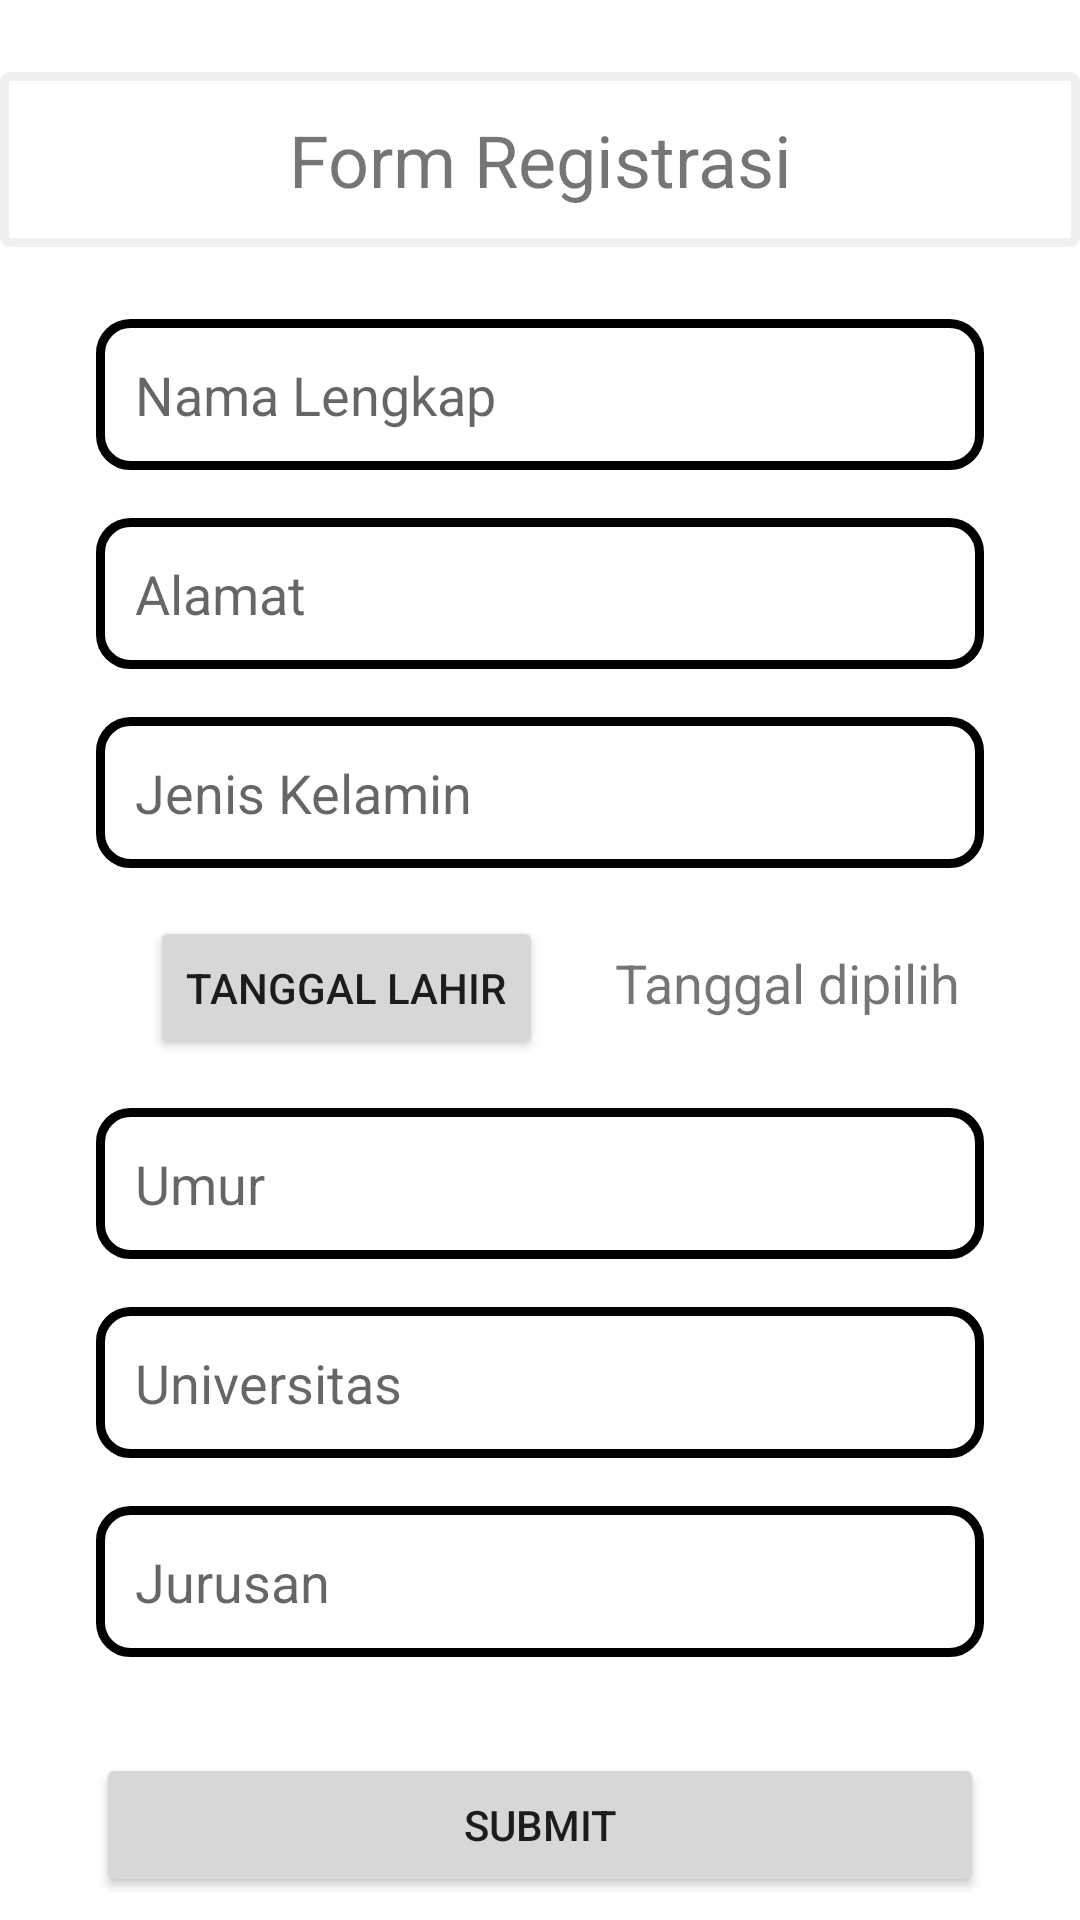

This screen was rendered from an Android layout file. Write that file and the resources it references.
<!-- AndroidManifest.xml: application theme Theme.SiklusHidup -->
<!-- res/layout/activity_form_assignment.xml -->
<?xml version="1.0" encoding="utf-8"?>
<androidx.constraintlayout.widget.ConstraintLayout xmlns:android="http://schemas.android.com/apk/res/android"
    xmlns:app="http://schemas.android.com/apk/res-auto"
    xmlns:tools="http://schemas.android.com/tools"
    android:layout_width="match_parent"
    android:layout_height="match_parent"
    tools:context=".sesi_enam.FormAssignment">

    <TextView
        android:id="@+id/textView"
        android:background="@drawable/custom_edt_txt"
        android:layout_width="match_parent"
        android:layout_height="wrap_content"
        android:layout_marginTop="24dp"
        android:text="@string/form_registrasi"
        android:textAlignment="center"
        android:textSize="24sp"
        app:layout_constraintEnd_toEndOf="parent"
        app:layout_constraintStart_toStartOf="parent"
        app:layout_constraintTop_toTopOf="parent" />

    <EditText
        android:id="@+id/nama_xml"
        android:layout_width="match_parent"
        android:layout_height="wrap_content"
        android:layout_marginStart="32dp"
        android:layout_marginTop="24dp"
        android:layout_marginEnd="32dp"
        android:autofillHints="Data Inputan"
        android:background="@drawable/custom_shape"
        android:hint="@string/nama_lengkap"
        android:inputType="text"
        app:layout_constraintEnd_toEndOf="parent"
        app:layout_constraintStart_toStartOf="parent"
        app:layout_constraintTop_toBottomOf="@+id/textView" />

    <EditText
        android:id="@+id/alamat_xml"
        android:layout_width="match_parent"
        android:layout_height="wrap_content"
        android:layout_marginStart="32dp"
        android:layout_marginTop="16dp"
        android:layout_marginEnd="32dp"
        android:autofillHints="Data Inputan"
        android:background="@drawable/custom_shape"
        android:hint="@string/alamat"
        android:inputType="text"
        app:layout_constraintEnd_toEndOf="parent"
        app:layout_constraintStart_toStartOf="parent"
        app:layout_constraintTop_toBottomOf="@+id/nama_xml" />

    <EditText
        android:id="@+id/jnsKelamin_xml"
        android:layout_width="match_parent"
        android:layout_height="wrap_content"
        android:layout_marginStart="32dp"
        android:layout_marginTop="16dp"
        android:layout_marginEnd="32dp"
        android:autofillHints="Data Inputan"
        android:background="@drawable/custom_shape"
        android:hint="@string/jenis_kelamin"
        android:inputType="text"
        app:layout_constraintEnd_toEndOf="parent"
        app:layout_constraintStart_toStartOf="parent"
        app:layout_constraintTop_toBottomOf="@+id/alamat_xml" />


    <Button
        android:id="@+id/bt_datepicker_xml"
        android:layout_width="wrap_content"
        android:layout_height="wrap_content"
        android:layout_marginStart="50dp"
        android:layout_marginTop="16dp"
        android:text="@string/datepicker"
        app:layout_constraintStart_toStartOf="parent"
        app:layout_constraintTop_toBottomOf="@+id/jnsKelamin_xml" />

    <TextView
        android:id="@+id/tv_dateresult"
        android:layout_width="wrap_content"
        android:layout_height="wrap_content"
        android:layout_marginStart="24dp"
        android:layout_marginTop="26dp"
        android:text="@string/tanggal_dipilih"
        android:textSize="18sp"
        app:layout_constraintStart_toEndOf="@+id/bt_datepicker_xml"
        app:layout_constraintTop_toBottomOf="@+id/jnsKelamin_xml" />

    <EditText
        android:id="@+id/umur_xml"
        android:layout_width="match_parent"
        android:layout_height="wrap_content"
        android:layout_marginStart="32dp"
        android:layout_marginTop="16dp"
        android:layout_marginEnd="32dp"
        android:autofillHints="Data Inputan"
        android:background="@drawable/custom_shape"
        android:hint="@string/umur"
        android:inputType="text"
        app:layout_constraintEnd_toEndOf="parent"
        app:layout_constraintStart_toStartOf="parent"
        app:layout_constraintTop_toBottomOf="@+id/bt_datepicker_xml" />

    <EditText
        android:id="@+id/univ_xml"
        android:layout_width="match_parent"
        android:layout_height="wrap_content"
        android:layout_marginStart="32dp"
        android:layout_marginTop="16dp"
        android:layout_marginEnd="32dp"
        android:autofillHints="Data Inputan"
        android:background="@drawable/custom_shape"
        android:hint="@string/universitas"
        android:inputType="text"
        app:layout_constraintEnd_toEndOf="parent"
        app:layout_constraintStart_toStartOf="parent"
        app:layout_constraintTop_toBottomOf="@+id/umur_xml" />

    <EditText
        android:id="@+id/jurusan_xml"
        android:layout_width="match_parent"
        android:layout_height="wrap_content"
        android:layout_marginStart="32dp"
        android:layout_marginTop="16dp"
        android:layout_marginEnd="32dp"
        android:autofillHints="Data Inputan"
        android:background="@drawable/custom_shape"
        android:hint="@string/jurusan"
        android:inputType="text"
        app:layout_constraintEnd_toEndOf="parent"
        app:layout_constraintStart_toStartOf="parent"
        app:layout_constraintTop_toBottomOf="@+id/univ_xml" />

    <Button
        android:id="@+id/submit_xml"
        android:layout_width="match_parent"
        android:layout_height="wrap_content"
        android:layout_marginStart="32dp"
        android:layout_marginTop="32dp"
        android:layout_marginEnd="32dp"
        android:text="@string/submit"
        app:layout_constraintEnd_toEndOf="@id/jurusan_xml"
        app:layout_constraintStart_toStartOf="parent"
        app:layout_constraintTop_toBottomOf="@+id/jurusan_xml" />

</androidx.constraintlayout.widget.ConstraintLayout>
<!-- resources referenced by this layout -->
<resources>
  <!-- drawable custom_edt_txt (drawable) -->
  <?xml version="1.0" encoding="utf-8"?>
  <shape xmlns:android="http://schemas.android.com/apk/res/android">
      <solid android:color="@android:color/transparent" />
      <corners android:radius="2dp"/>
      <stroke android:width="3dp" android:color="@color/grey" />
      <padding android:top="13dp" android:bottom="13dp" android:left="13dp" android:right="13dp"/>
  </shape>
  <!-- drawable custom_shape (drawable) -->
  <?xml version="1.0" encoding="utf-8"?>
  <shape xmlns:android="http://schemas.android.com/apk/res/android">
      <solid android:color="@android:color/transparent" />
      <corners android:radius="10dp"/>
      <stroke android:width="3dp" android:color="@color/black" />
      <padding android:top="13dp" android:bottom="13dp" android:left="13dp" android:right="13dp"/>
  </shape>
  <string name="alamat">Alamat</string>
  <string name="datepicker">Tanggal Lahir</string>
  <string name="form_registrasi">Form Registrasi</string>
  <string name="jenis_kelamin">Jenis Kelamin</string>
  <string name="jurusan">Jurusan</string>
  <string name="nama_lengkap">Nama Lengkap</string>
  <string name="submit">Submit</string>
  <string name="tanggal_dipilih">Tanggal dipilih</string>
  <string name="umur">Umur</string>
  <string name="universitas">Universitas</string>
  <style name="Theme.SiklusHidup" parent="Theme.MaterialComponents.DayNight.DarkActionBar">
          
          <item name="colorPrimary">@color/orange</item>
          <item name="colorPrimaryVariant">@color/purple_700</item>
          <item name="colorOnPrimary">@color/white</item>
          
          <item name="colorSecondary">@color/teal_200</item>
          <item name="colorSecondaryVariant">@color/teal_700</item>
          <item name="colorOnSecondary">@color/black</item>
          
          <item name="android:statusBarColor" tools:targetApi="l">?attr/colorPrimaryVariant</item>
          
      </style>
  <color name="grey">#EFEFEF</color>
  <color name="black">#FF000000</color>
  <color name="orange">#FFA500 </color>
  <color name="purple_700">#FF3700B3</color>
  <color name="white">#FFFFFFFF</color>
  <color name="teal_200">#FF03DAC5</color>
  <color name="teal_700">#FF018786</color>
</resources>
